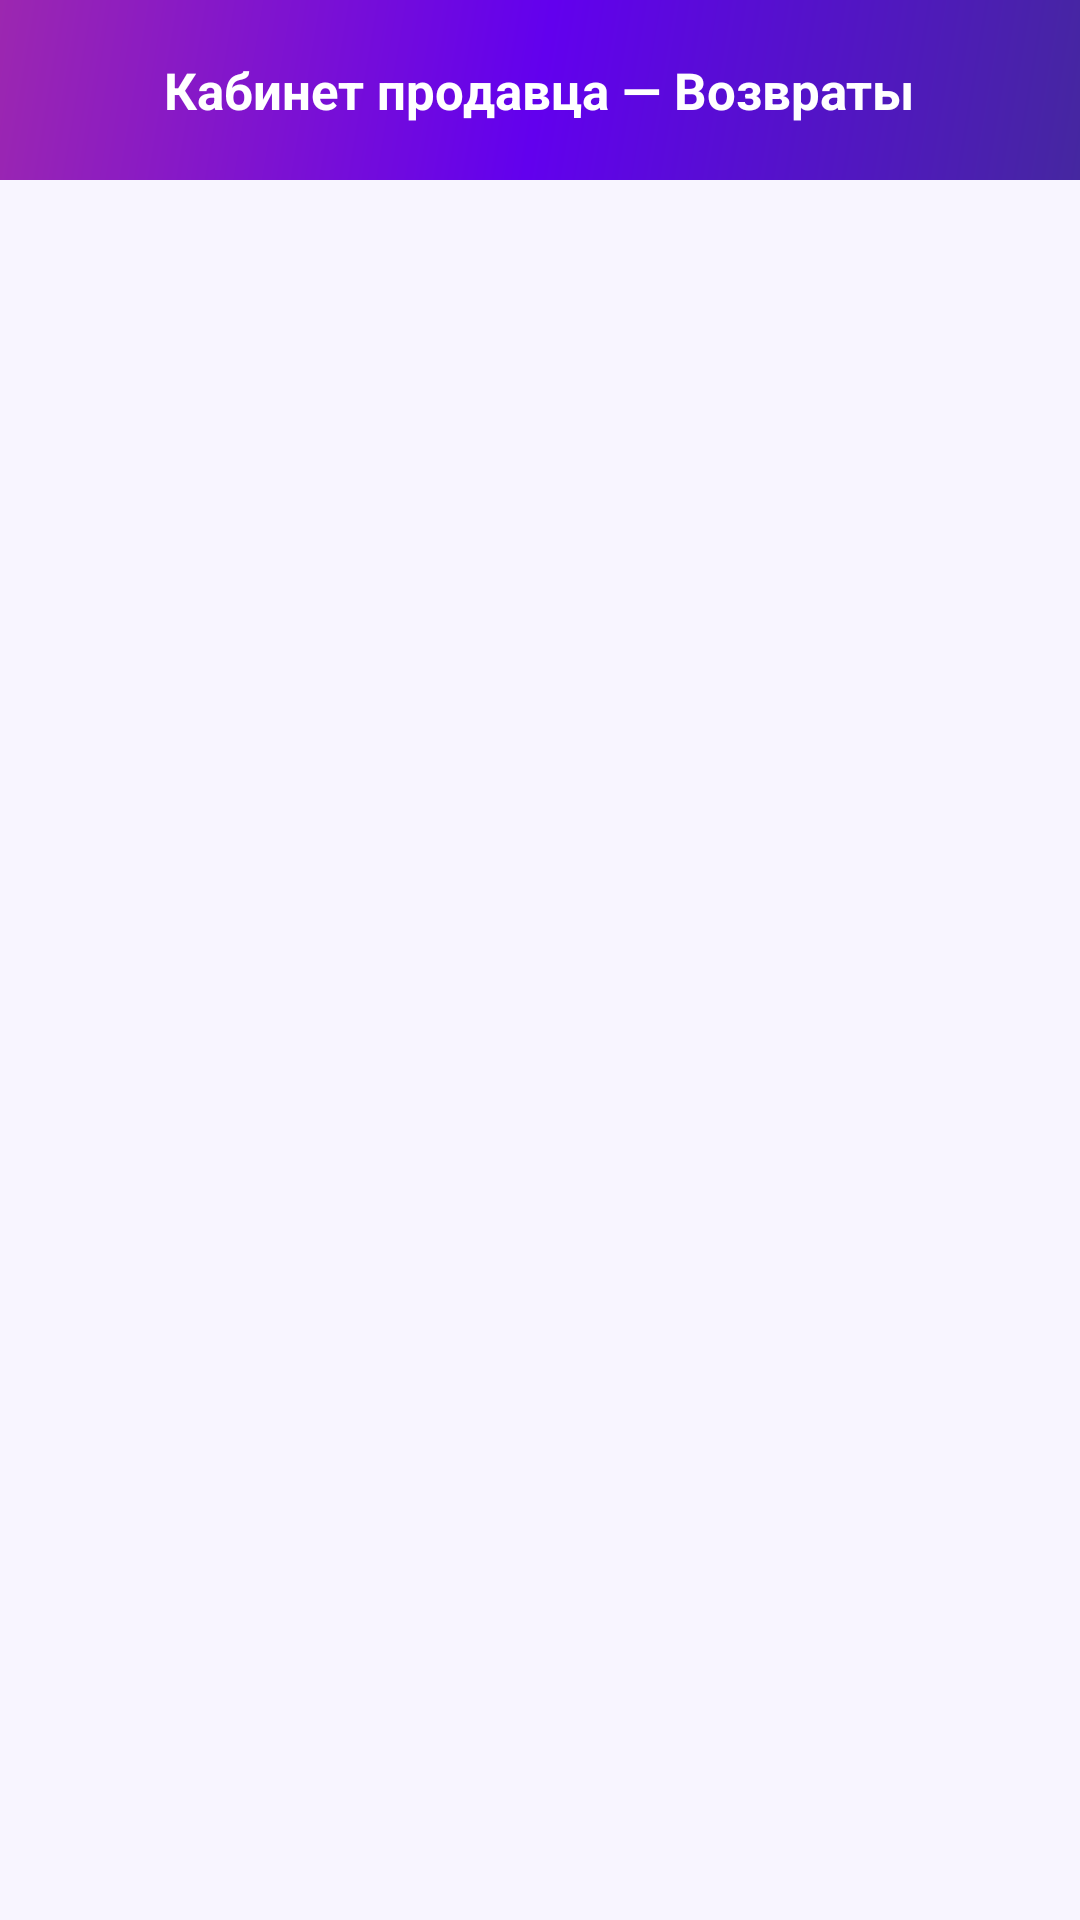

Android layout source for this screen:
<!-- AndroidManifest.xml: application theme Theme.TumarSuperApp -->
<!-- res/layout/fragment_seller_returns.xml -->
<?xml version="1.0" encoding="utf-8"?>
<LinearLayout xmlns:android="http://schemas.android.com/apk/res/android"
    xmlns:app="http://schemas.android.com/apk/res-auto"
    android:layout_width="match_parent"
    android:layout_height="match_parent"
    android:orientation="vertical"
    android:background="@color/app_bg">

    
    <LinearLayout
        android:layout_width="match_parent"
        android:layout_height="60dp"
        android:orientation="vertical"
        android:gravity="center"
        android:background="@drawable/bg_auth_header">
        <TextView
            android:layout_width="wrap_content"
            android:layout_height="wrap_content"
            android:text="Кабинет продавца — Возвраты"
            android:textColor="#FFFFFF"
            android:textSize="17sp"
            android:textStyle="bold" />
    </LinearLayout>

    <FrameLayout
        android:layout_width="match_parent"
        android:layout_height="0dp"
        android:layout_weight="1">

        <androidx.recyclerview.widget.RecyclerView
            android:id="@+id/rv_seller_returns"
            android:layout_width="match_parent"
            android:layout_height="match_parent"
            android:clipToPadding="false"
            android:paddingTop="8dp"
            android:paddingBottom="16dp" />

        <ProgressBar
            android:id="@+id/progress_seller_returns"
            style="?android:attr/progressBarStyle"
            android:layout_width="wrap_content"
            android:layout_height="wrap_content"
            android:layout_gravity="center"
            android:visibility="gone" />

        <LinearLayout
            android:id="@+id/layout_seller_returns_empty"
            android:layout_width="wrap_content"
            android:layout_height="wrap_content"
            android:layout_gravity="center"
            android:orientation="vertical"
            android:gravity="center"
            android:padding="32dp"
            android:visibility="gone">
            <TextView
                android:layout_width="wrap_content"
                android:layout_height="wrap_content"
                android:text="✅"
                android:textSize="56sp" />
            <TextView
                android:layout_width="wrap_content"
                android:layout_height="wrap_content"
                android:layout_marginTop="20dp"
                android:text="Заявок на возврат нет"
                android:textSize="20sp"
                android:textStyle="bold"
                android:textColor="@color/text_primary" />
            <TextView
                android:layout_width="wrap_content"
                android:layout_height="wrap_content"
                android:layout_marginTop="10dp"
                android:text="Здесь появятся заявки\nот покупателей"
                android:textSize="14sp"
                android:textColor="@color/text_secondary"
                android:gravity="center" />
        </LinearLayout>

    </FrameLayout>

</LinearLayout>
<!-- resources referenced by this layout -->
<resources>
  <color name="app_bg">#F8F5FF</color>
  <color name="text_primary">#212121</color>
  <color name="text_secondary">#757575</color>
  <!-- drawable bg_auth_header (drawable) -->
  <?xml version="1.0" encoding="utf-8"?>
  <shape xmlns:android="http://schemas.android.com/apk/res/android"
      android:shape="rectangle">
      <gradient
          android:startColor="#4527A0"
          android:centerColor="#6200EE"
          android:endColor="#9C27B0"
          android:angle="135"
          android:type="linear" />
  </shape>
  <style name="Theme.TumarSuperApp" parent="Base.Theme.TumarSuperApp" />
  <style name="Base.Theme.TumarSuperApp" parent="Theme.Material3.DayNight.NoActionBar">
          <item name="android:statusBarColor">?attr/colorPrimary</item>
          <item name="android:windowLightStatusBar">true</item>
      </style>
</resources>
